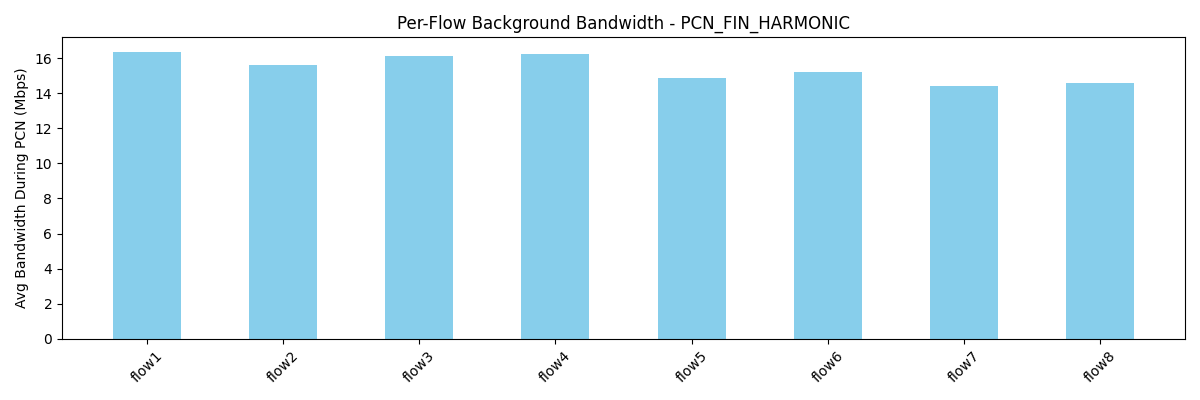

Values plotted in this chart, from the file beside it:
flow, avg_bw_before, avg_bw_during, avg_bw_after
flow1, 25.43, 16.37, 21.84
flow2, 25.9, 15.63, 19.64
flow3, 26.4, 16.15, 20.03
flow4, 21.84, 16.22, 22.44
flow5, 23.32, 14.84, 17.88
flow6, 24.7, 15.2, 18.35
flow7, 21.25, 14.41, 17.23
flow8, 20.39, 14.56, 17.03
